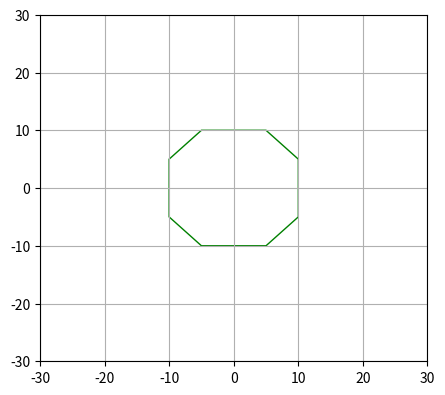

The matplotlib source for this figure:
import matplotlib.pyplot as plt
import numpy as np
import matplotlib.animation as animation
import matplotlib.patches as patches
import matplotlib as mpl

# fig = plt.figure()
# ax = fig.add_subplot(111)
# ax.set_xlim(-30,30)
# ax.set_ylim(-30,30)

fig = plt.figure()
fig.set_dpi(100)
fig.set_size_inches(5, 4.5)
ax = plt.axes(xlim=(-30, 30), ylim=(-30, 30))

v = np.array([[-5, -10], [-10, -5], [-10, 5], [-5, 10], [5, 10], [10, 5], [10, -5], [5, -10]])

patch = patches.Polygon(v, closed=True, fill=False, ec="green")

ax.add_patch(patch)

def init():
    return patch,

def animate(i):
    v[:,0]+=i
    v[:,1]+=i
    patch.set_xy(v)
    print(i)
    return patch,

ani = animation.FuncAnimation(fig, animate, frames=4, init_func=init, interval=2000, repeat=False)
plt.grid(True)
plt.show()










# import matplotlib.pyplot as plt
# import numpy as np
# import matplotlib.animation as animation
# import matplotlib.patches as patches

# fig = plt.figure()
# ax = fig.add_subplot(111)
# # ax.set_xlim(-10,10)
# # ax.set_ylim(-10,10)
# ax.set_xlim(-1,5)
# ax.set_ylim(-1,5)

# P1x=[0.0,0.5,1.0,1.5,2.0,2.5,3.0]
# P1y=[0.0,0.0,0.0,0.0,0.0,0.0,0.0]
# P2x=[1.0,1.5,2.0,2.5,3.0,3.5,4.0]
# P2y=[0.0,0.0,0.0,0.0,0.0,0.0,0.0]
# P3x=[1.0,1.5,2.0,2.5,3.0,3.5,4.0]
# P3y=[1.0,1.0,1.0,1.0,1.0,1.0,1.0]
# P4x=[0.0,0.5,1.0,1.5,2.0,2.5,3.0]
# P4y=[1.0,1.0,1.0,1.0,1.0,1.0,1.0]

# P = np.concatenate((np.array([P1x, P2x, P3x, P4x]).reshape(4,1,len(P1x)),
#                     np.array([P1y, P2y, P3y, P4y]).reshape(4,1,len(P1x))), axis=1)

# patch = patches.Polygon(P[:,:,0],closed=True, fc='r', ec='r')
# ax.add_patch(patch)

# print(P[0,0,3])

# def init():
#     return patch,

# def animate(i):
#     patch.set_xy(P[:,:,i])
#     return patch,

# # ani = animation.FuncAnimation(fig, animate, np.arange(P.shape[2]), init_func=init,
# #                               interval=1000, blit=True, repeat=False)
# plt.show()